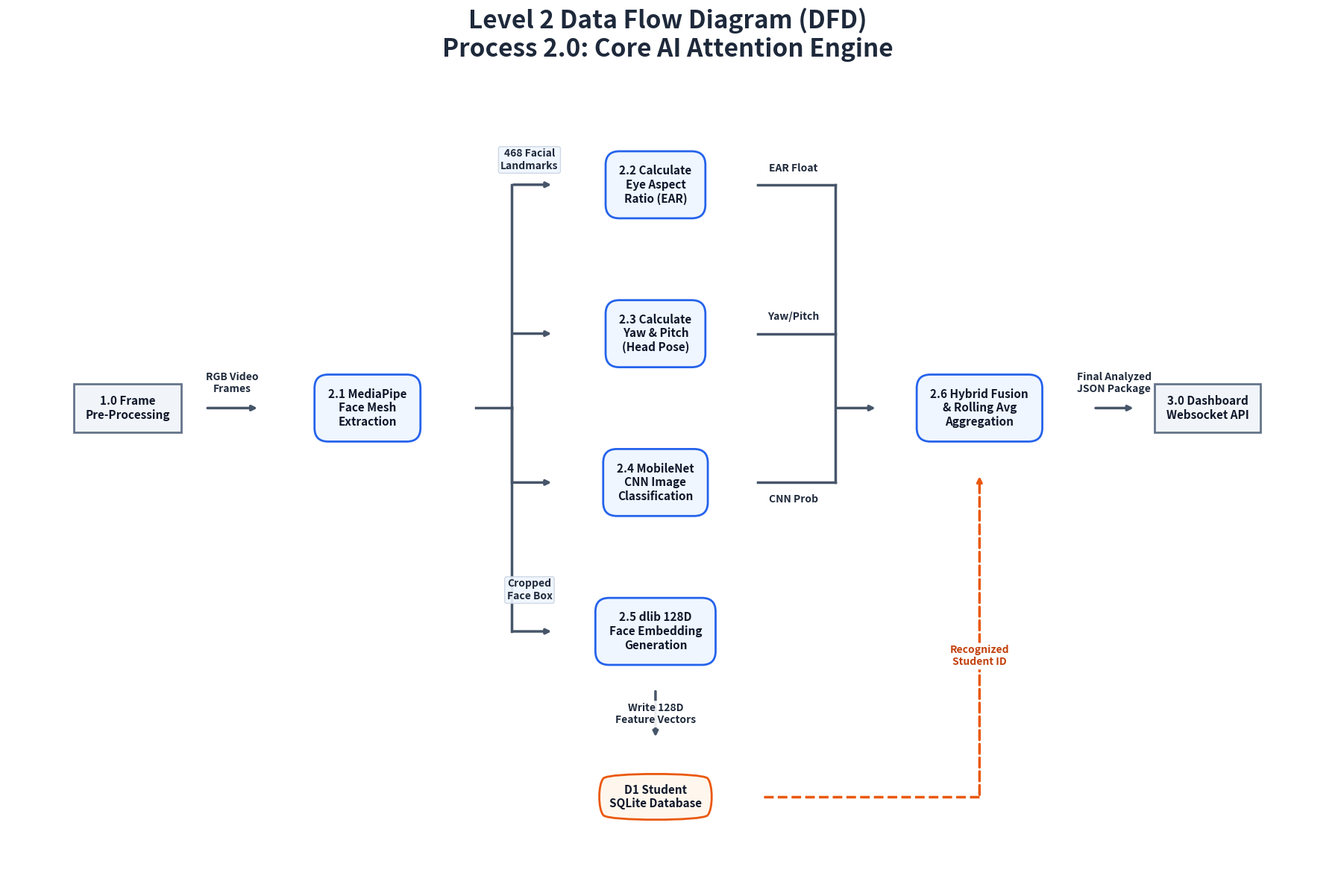

Write the Python code that produced this figure.
import matplotlib.pyplot as plt

fig, ax = plt.subplots(figsize=(18, 12))

# Styles
ext_entity = dict(boxstyle="square,pad=1.0", fc="#f1f5f9", ec="#64748b", lw=2)
process = dict(boxstyle="round,pad=1.2", fc="#eff6ff", ec="#2563eb", lw=2)
datastore = dict(boxstyle="round4,pad=1.0", fc="#fff7ed", ec="#ea580c", lw=2)

# Nodes mapping with explicit calculated absolute coordinates
nodes = {
    'Input': (0.1, 0.55, "1.0 Frame\nPre-Processing", ext_entity, "#0f172a"),
    '2.1': (0.3, 0.55, "2.1 MediaPipe\nFace Mesh\nExtraction", process, "#0f172a"),
    
    '2.2': (0.54, 0.82, "2.2 Calculate\nEye Aspect\nRatio (EAR)", process, "#0f172a"),
    '2.3': (0.54, 0.64, "2.3 Calculate\nYaw & Pitch\n(Head Pose)", process, "#0f172a"),
    '2.4': (0.54, 0.46, "2.4 MobileNet\nCNN Image\nClassification", process, "#0f172a"),
    '2.5': (0.54, 0.28, "2.5 dlib 128D\nFace Embedding\nGeneration", process, "#0f172a"),
    
    'DB': (0.54, 0.08, "D1 Student\nSQLite Database", datastore, "#0f172a"),
    
    '2.6': (0.81, 0.55, "2.6 Hybrid Fusion\n& Rolling Avg\nAggregation", process, "#0f172a"),
    'Output': (1.0, 0.55, "3.0 Dashboard\nWebsocket API", ext_entity, "#0f172a") 
}

# Draw Nodes
for k, v in nodes.items():
    ax.text(v[0], v[1], v[2], ha="center", va="center", size=11, bbox=v[3], color=v[4], weight='bold', zorder=5)

def draw_arrow(x1, y1, x2, y2):
    ax.annotate("", xy=(x2, y2), xytext=(x1, y1), arrowprops=dict(arrowstyle="-|>", color="#475569", lw=2.5), zorder=2)

def draw_label(x, y, text, fc="white", ec="none"):
    ax.text(x, y, text, ha="center", va="center", size=10, weight="bold", color="#1e293b",
            bbox=dict(boxstyle="round,pad=0.2", fc=fc, ec=ec, lw=1, alpha=0.9), zorder=6)

# Input -> 2.1
draw_arrow(0.165, 0.55, 0.21, 0.55)
draw_label(0.187, 0.58, "RGB Video\nFrames")

# 2.1 -> Merges 
ax.plot([0.39, 0.42], [0.55, 0.55], color="#475569", lw=2.5, zorder=2) # Main out branch

# Branch to 2.2
ax.plot([0.42, 0.42], [0.55, 0.82], color="#475569", lw=2.5, zorder=2)
draw_arrow(0.42, 0.82, 0.455, 0.82)
draw_label(0.435, 0.85, "468 Facial\nLandmarks", fc="#eff6ff", ec="#cbd5e1")

# Branch to 2.3
draw_arrow(0.42, 0.64, 0.455, 0.64)

# Branch to 2.4
ax.plot([0.42, 0.42], [0.55, 0.46], color="#475569", lw=2.5, zorder=2)
draw_arrow(0.42, 0.46, 0.455, 0.46)

# Branch to 2.5
ax.plot([0.42, 0.42], [0.55, 0.28], color="#475569", lw=2.5, zorder=2)
draw_arrow(0.42, 0.28, 0.455, 0.28)
draw_label(0.435, 0.33, "Cropped\nFace Box", fc="#eff6ff", ec="#cbd5e1")

# Convergence from 2.2, 2.3, 2.4 to 2.6
ax.plot([0.625, 0.69], [0.82, 0.82], color="#475569", lw=2.5, zorder=2)
draw_label(0.655, 0.84, "EAR Float")

ax.plot([0.625, 0.69], [0.64, 0.64], color="#475569", lw=2.5, zorder=2)
draw_label(0.655, 0.66, "Yaw/Pitch")

ax.plot([0.625, 0.69], [0.46, 0.46], color="#475569", lw=2.5, zorder=2)
draw_label(0.655, 0.44, "CNN Prob")

# Connect vertical bus
ax.plot([0.69, 0.69], [0.82, 0.46], color="#475569", lw=2.5, zorder=2)

# Input into 2.6
draw_arrow(0.69, 0.55, 0.725, 0.55)

# 2.5 to DB
draw_arrow(0.54, 0.21, 0.54, 0.15)
draw_label(0.54, 0.18, "Write 128D\nFeature Vectors")

# DB to 2.6
ax.plot([0.63, 0.81], [0.08, 0.08], color="#ea580c", lw=2.5, zorder=2, ls="--")
ax.annotate("", xy=(0.81, 0.47), xytext=(0.81, 0.08), arrowprops=dict(arrowstyle="-|>", color="#ea580c", lw=2.5, ls="--"), zorder=2)
ax.text(0.81, 0.25, "Recognized\nStudent ID", ha="center", va="center", size=10, weight="bold", color="#c2410c", bbox=dict(boxstyle="round,pad=0.2", fc="white", ec="none"), zorder=6)

# 2.6 to Output - Extended X coordinates so it doesn't overlap!
draw_arrow(0.905, 0.55, 0.94, 0.55)
draw_label(0.922, 0.58, "Final Analyzed\nJSON Package")

ax.axis('off')
ax.set_xlim(0, 1.1)
ax.set_ylim(-0.02, 0.95)
plt.title("Level 2 Data Flow Diagram (DFD)\nProcess 2.0: Core AI Attention Engine", fontsize=24, weight='bold', pad=20, color="#1e293b")
plt.tight_layout()

# Save image
output_path = "DFD_Level2_Visual.png"
plt.savefig(output_path, dpi=300, bbox_inches='tight', transparent=False, facecolor="white")
print(f"Level 2 DFD successfully generated at: {output_path}")
